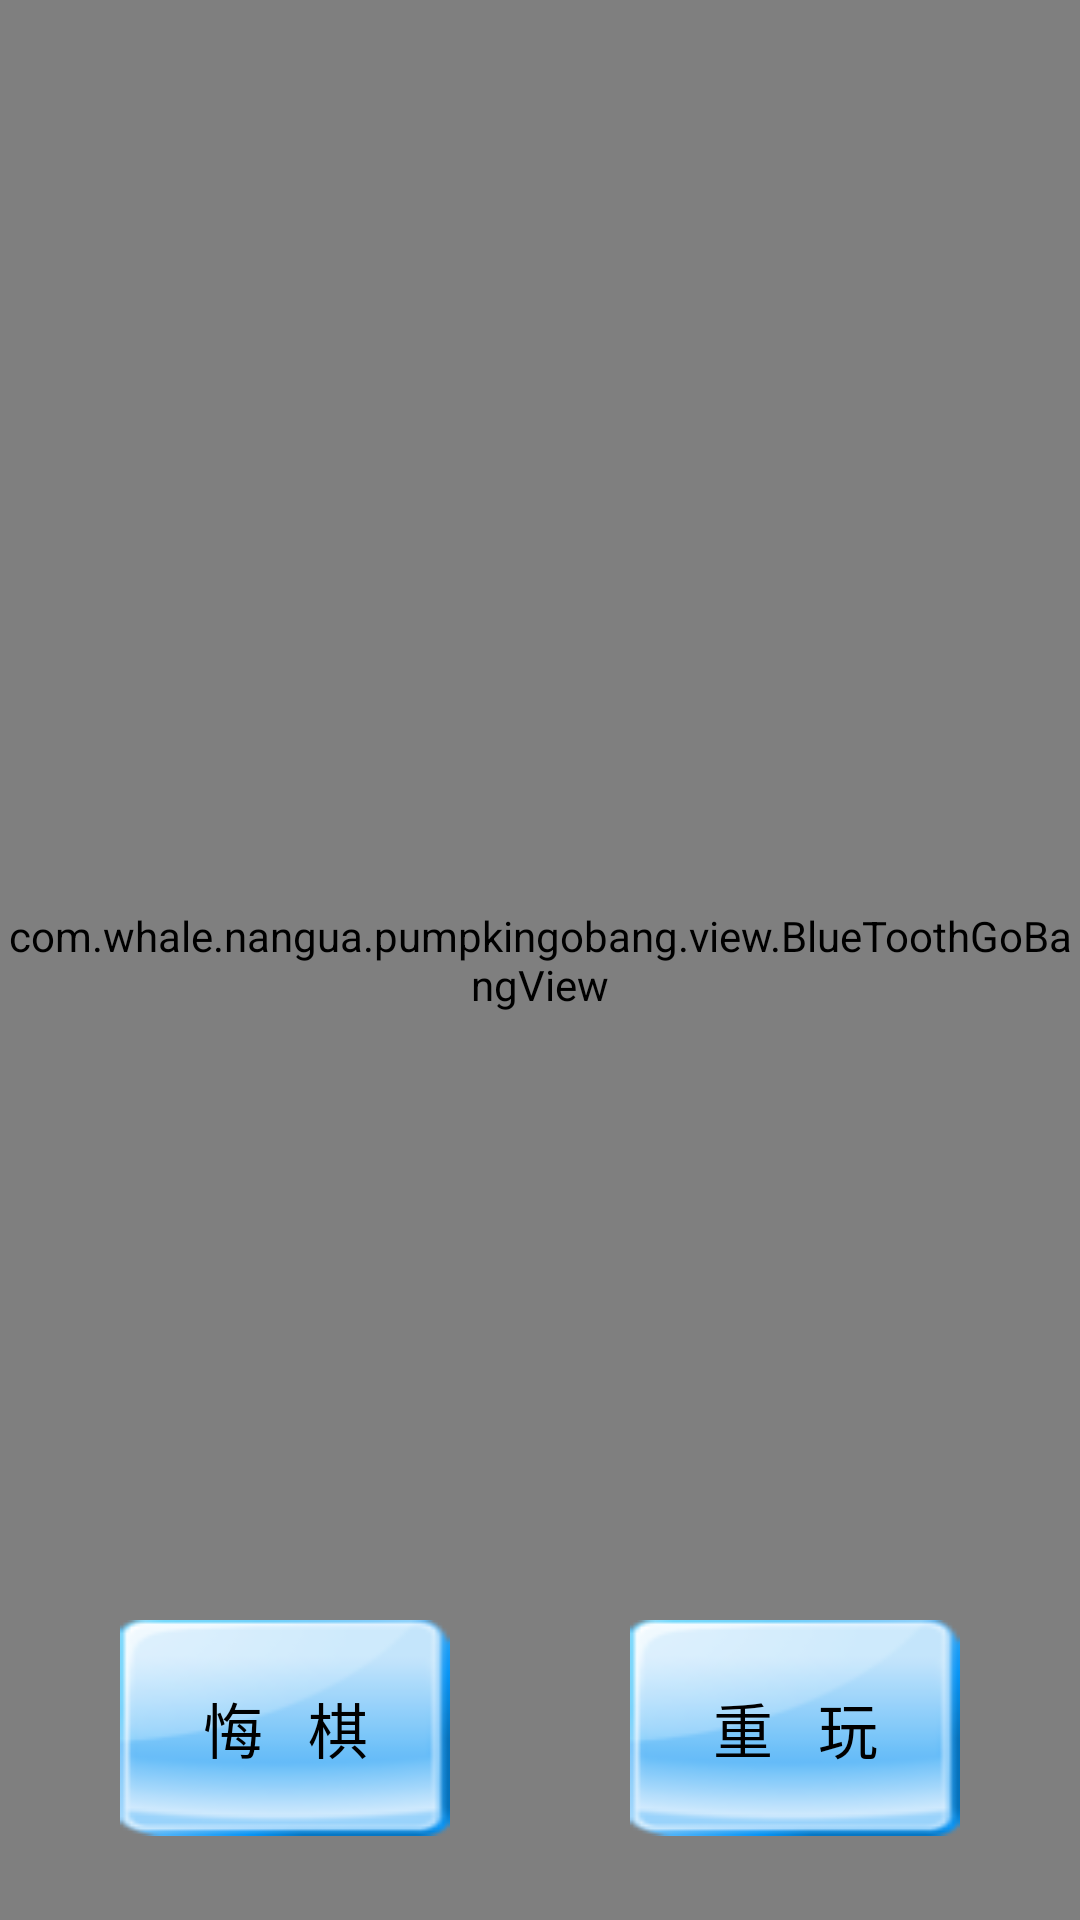

Reconstruct the res/layout file that produces this screen, plus the resources it refers to.
<!-- AndroidManifest.xml: application theme android:Theme.Light.NoTitleBar.Fullscreen -->
<!-- res/layout/bluetoothgame_layout.xml -->
<?xml version="1.0" encoding="utf-8"?>
<FrameLayout xmlns:android="http://schemas.android.com/apk/res/android"
             android:layout_width="fill_parent"
             android:background="@drawable/lanyabackgound"
             android:layout_height="fill_parent">

    <LinearLayout
        android:layout_gravity="top"
        android:layout_width="match_parent"
        android:layout_marginLeft="80dp"
        android:layout_marginRight="80dp"
        android:layout_marginTop="50dp"
        android:background="@drawable/lanya_button"
        android:gravity="center"
        android:orientation="vertical"
        android:padding="5dp"
        android:paddingLeft="5dp"
        android:paddingRight="5dp"
        android:layout_height="wrap_content">
        <TextView
            android:id="@+id/bluetooth_text"
            android:layout_width="200dp"
            android:layout_height="wrap_content"
            android:textColor="#33ff00"
            android:textSize="20sp"
            android:singleLine="true"
            android:marqueeRepeatLimit="marquee_forever"
            android:ellipsize="marquee"
            android:scrollHorizontally="true"
            android:focusableInTouchMode="true"
            android:focusable="true"
            />
        <TextView
            android:id="@+id/bluetooth_showtime"
            android:layout_width="200dp"
            android:layout_height="wrap_content"
            android:textColor="#ff00d9"
            android:textSize="20sp"
            android:gravity="center"
            android:singleLine="true"
            />
    </LinearLayout>

    <com.whale.nangua.pumpkingobang.view.BlueToothGoBangView
        android:id="@+id/bluetooth_gobangview"
        tileSize="24"
        android:layout_width="fill_parent"
        android:layout_height="fill_parent"
        />

    <LinearLayout
        android:layout_width="match_parent"
        android:layout_height="100dp"
        android:orientation="vertical"
        android:layout_gravity="bottom"
        >
        <LinearLayout
            android:layout_width="match_parent"
            android:orientation="horizontal"
            android:layout_height="0dp"
            android:paddingLeft="40dp"
            android:paddingRight="40dp"
            android:layout_weight="1">
            <Button
                android:id="@+id/bluetooth_btn1"
                android:background="@drawable/lanya_button"
                android:layout_width="0dp"
                android:layout_weight="1"
                android:layout_marginRight="60dp"
                android:layout_height="wrap_content"
                android:textSize="20sp"
                android:text="悔   棋"/>
            <Button
                android:id="@+id/bluetooth_btn2"
                android:background="@drawable/lanya_button"
                android:layout_width="0dp"
                android:layout_weight="1"
                android:layout_height="wrap_content"
                android:textSize="20sp"
                android:text="重   玩"/>
        </LinearLayout>
    </LinearLayout>

</FrameLayout>
<!-- resources referenced by this layout -->
<resources>
  <!-- drawable lanya_button: png bitmap (drawable, 3712 bytes) -->
  <!-- drawable lanyabackgound: jpg bitmap (drawable, 22514 bytes) -->
</resources>
